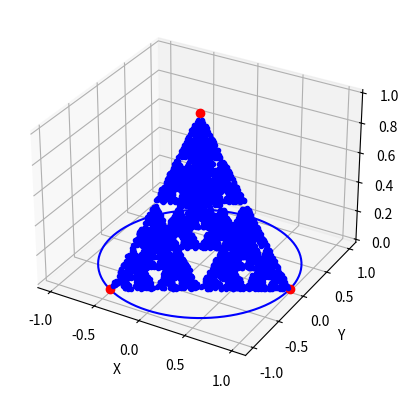

Write Python code to recreate this figure.
import numpy as np
import matplotlib.pyplot as plt
from mpl_toolkits.mplot3d import Axes3D

N = 3  # Number of points on the unit circle

# Create points on the unit circle
r = np.arange(0, N)
points = np.exp(2.0 * np.pi * 1j * r / N)
points_3d = np.zeros((N, 3))
points_3d[:, 0] = np.real(points)
points_3d[:, 1] = np.imag(points)

# Add a fourth point above the center of the unit circle
z_height = 1.0  # Change this value as needed to adjust the height of the fourth point
fourth_point = np.array([0, 0, z_height])
points_3d = np.vstack([points_3d, fourth_point])

# Compute resolution for the unit circle display
res = 100
w = np.arange(0, res)
unit_circle = np.exp(2.0 * np.pi * w * 1j / res)
unit_circle_3d = np.zeros((res, 3))
unit_circle_3d[:, 0] = np.real(unit_circle)
unit_circle_3d[:, 1] = np.imag(unit_circle)

# Start point
start = np.array([0.1, 0.5, 0])  # Start in the plane

def compute_new_rand_location(startLoc):
    rand_location = np.random.randint(0, N + 1)
    vector = (points_3d[rand_location] - startLoc) / 2.0
    new_point = startLoc + vector
    return new_point

# Set up the 3D plot
fig = plt.figure()
ax = fig.add_subplot(111, projection='3d')
ax.plot(unit_circle_3d[:, 0], unit_circle_3d[:, 1], unit_circle_3d[:, 2], 'b-')
ax.plot(points_3d[:, 0], points_3d[:, 1], points_3d[:, 2], 'ro')

# Iterate and plot points
next_point = start
for iteration in range(5000):
    next_point = compute_new_rand_location(next_point)
    ax.plot([next_point[0]], [next_point[1]], [next_point[2]], "b.")

# Final plot adjustments
ax.set_xlabel('X')
ax.set_ylabel('Y')
ax.set_zlabel('Z')
plt.show()
print("End")